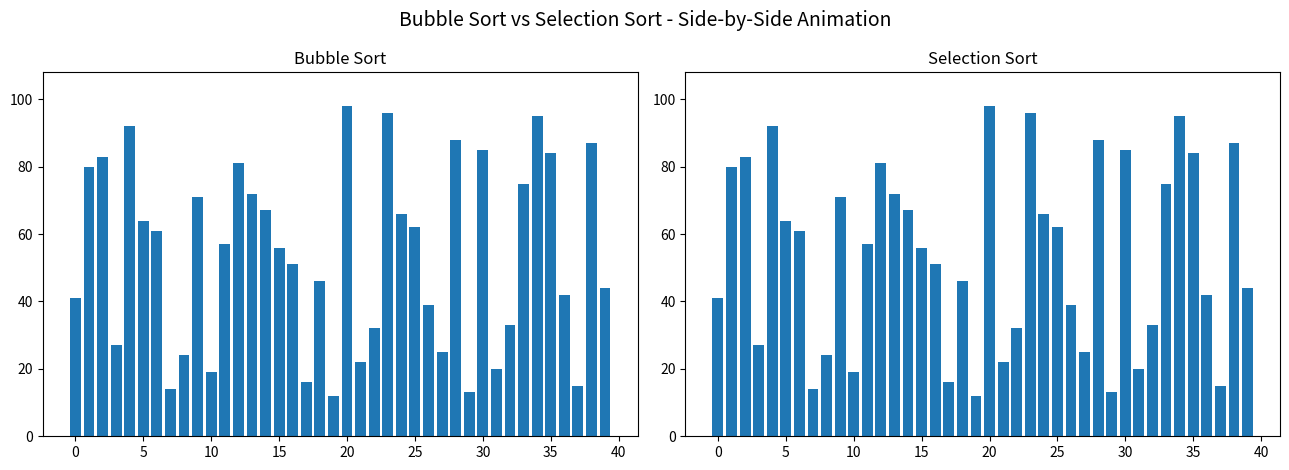

This chart was generated by the following Python code:
import matplotlib.pyplot as plt
import matplotlib.animation as animation
import random

# ----------------------------------------------
# Bubble Sort 
# ----------------------------------------------
def bubble_sort(arr):
    data = arr.copy()
    n = len(data)
    for i in range(n - 1):
        for j in range(n - i - 1):
            if data[j] > data[j + 1]:
                data[j], data[j + 1] = data[j + 1], data[j]
            yield data.copy()

# ----------------------------------------------
# Selection Sort 
# ----------------------------------------------
def selection_sort(arr):
    data = arr.copy()
    n = len(data)
    for i in range(n):
        min_i = i
        for j in range(i + 1, n):
            if data[j] < data[min_i]:
                min_i = j
        data[i], data[min_i] = data[min_i], data[i]
        yield data.copy()

# ----------------------------------------------
# Side-by-Side Animation
# ----------------------------------------------
def animate_comparison():
    arr = random.sample(range(10, 100), 40)  # 40 random numbers

    bubble_gen = bubble_sort(arr.copy())
    selection_gen = selection_sort(arr.copy())

    # Create 2 charts side by side
    fig, (ax1, ax2) = plt.subplots(1, 2, figsize=(13, 5))

    fig.suptitle("Bubble Sort vs Selection Sort - Side-by-Side Animation", fontsize=14)

    # Bubble plot setup
    ax1.set_title("Bubble Sort")
    ax1.set_ylim(0, max(arr) + 10)
    bars1 = ax1.bar(range(len(arr)), arr)

    # Selection plot setup
    ax2.set_title("Selection Sort")
    ax2.set_ylim(0, max(arr) + 10)
    bars2 = ax2.bar(range(len(arr)), arr)

    # Step counters
    iter1 = [0]
    iter2 = [0]

    t1 = ax1.text(0.02, 0.95, "", transform=ax1.transAxes)
    t2 = ax2.text(0.02, 0.95, "", transform=ax2.transAxes)

    # Final speed comparison text (to appear below both graphs)
    speed_text = fig.text(0.5, 0.02, "", ha="center", fontsize=12, color="blue")

    bubble_done = [False]
    selection_done = [False]

    def update(frame):
        # Bubble Sort update
        if not bubble_done[0]:
            try:
                new_vals1 = next(bubble_gen)
                for rect, val in zip(bars1, new_vals1):
                    rect.set_height(val)
                iter1[0] += 1
                t1.set_text(f"Steps: {iter1[0]}")
            except StopIteration:
                bubble_done[0] = True

        # Selection Sort update
        if not selection_done[0]:
            try:
                new_vals2 = next(selection_gen)
                for rect, val in zip(bars2, new_vals2):
                    rect.set_height(val)
                iter2[0] += 1
                t2.set_text(f"Steps: {iter2[0]}")
            except StopIteration:
                selection_done[0] = True

        # Show fastest algorithm (only once both finish)
        if bubble_done[0] and selection_done[0]:
            if iter1[0] < iter2[0]:
                msg = f"Bubble Sort is Faster ({iter1[0]} steps < {iter2[0]} steps)"
            else:
                msg = f"Selection Sort is Faster ({iter2[0]} steps < {iter1[0]} steps)"

            speed_text.set_text(msg)

    # Animation
    anim = animation.FuncAnimation(
        fig, update, frames=2000, interval=40, repeat=False
    )

    plt.tight_layout(rect=[0, 0.05, 1, 1])
    plt.show()

# ----------------------------------------------
# Run Program
# ----------------------------------------------
if __name__ == "__main__":
    animate_comparison()
